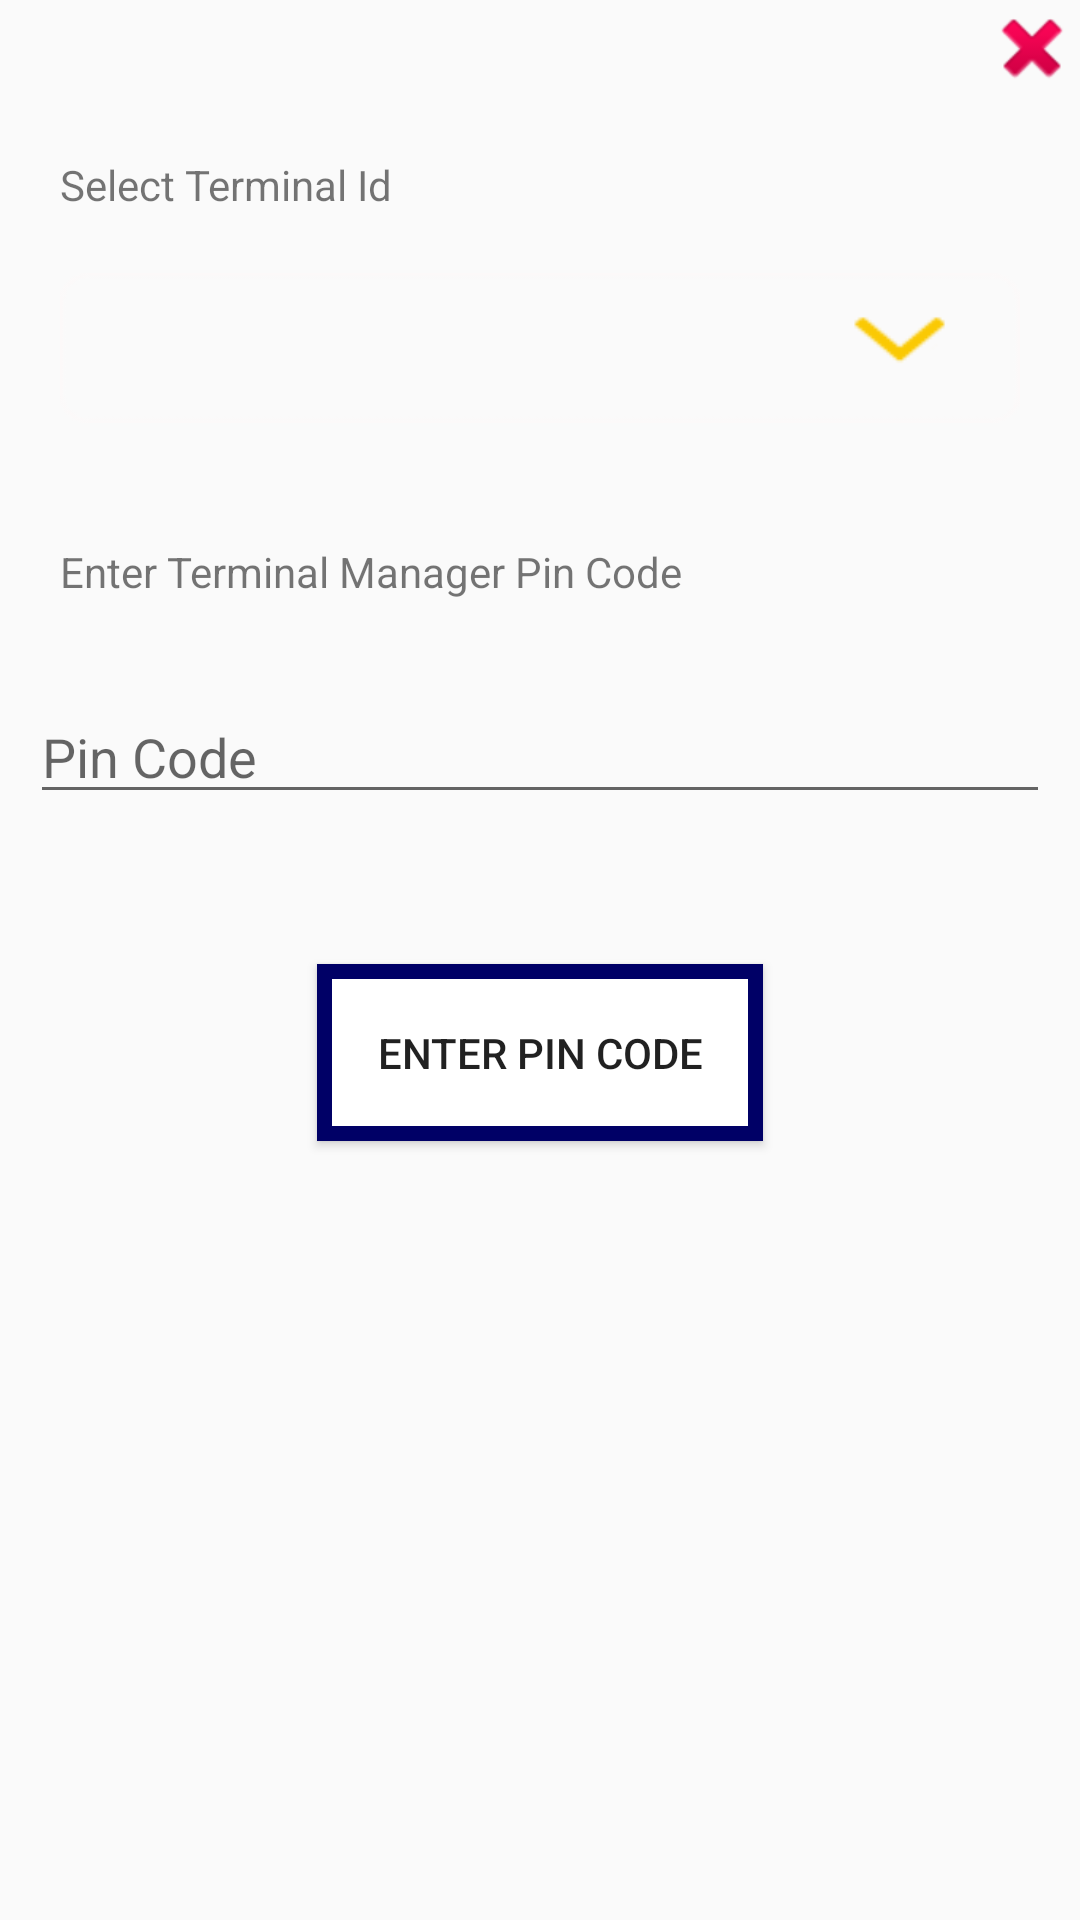

This screen was rendered from an Android layout file. Write that file and the resources it references.
<!-- AndroidManifest.xml: application theme AppTheme -->
<!-- res/layout/dialog_terminal_manager_pin_code.xml -->
<?xml version="1.0" encoding="utf-8"?>
<LinearLayout xmlns:android="http://schemas.android.com/apk/res/android"
    android:orientation="vertical"
    android:layout_width="match_parent"
    android:layout_height="match_parent">

    <ImageView
        android:id="@+id/btn_cancel"
        android:layout_width="wrap_content"
        android:layout_height="wrap_content"
        android:src="@android:drawable/ic_delete"
        android:layout_gravity="end"/>

    <TextView
        android:id="@+id/textView5"
        android:layout_width="match_parent"
        android:layout_height="wrap_content"
        android:layout_marginLeft="20dp"
        android:layout_marginTop="20dp"
        android:text="Select Terminal Id" />

    <Spinner
        android:id="@+id/terminalSpinner"
        android:layout_width="match_parent"
        android:layout_height="50dp"
        android:layout_margin="20dp"
        android:background="@drawable/dropdown_mainscreen" />

    <TextView
        android:layout_width="wrap_content"
        android:layout_height="wrap_content"
        android:text="Enter Terminal Manager Pin Code"
        android:layout_margin="20dp"
        />
    <EditText
        android:id="@+id/managercode"
        android:layout_width="match_parent"
        android:layout_height="wrap_content"
        android:ems="10"
        android:inputType="textPassword"
        android:layout_margin="10dp"
        android:hint="Pin Code"/>
    <Button
        android:layout_width="wrap_content"
        android:layout_height="wrap_content"
        android:layout_gravity="center"
        android:layout_margin="40dp"
        android:text="Enter Pin Code"
        android:padding="20dp"
        android:id="@+id/send"
        android:background="@drawable/border"/>
</LinearLayout>
<!-- resources referenced by this layout -->
<resources>
  <!-- drawable border (drawable) -->
  <?xml version="1.0" encoding="utf-8"?>
  <layer-list xmlns:android="http://schemas.android.com/apk/res/android">
      <item>
          <shape android:shape="rectangle">
              <solid android:color="#000066" />
          </shape>
      </item>
      <item android:left="5dp" android:right="5dp"  android:top="5dp" android:bottom="5dp" >
          <shape android:shape="rectangle">
              <solid android:color="#fff" />
          </shape>
      </item>
  </layer-list>
  <!-- drawable dropdown_mainscreen: png bitmap (drawable, 71935 bytes) -->
  <style name="AppTheme" parent="Theme.AppCompat.Light.NoActionBar">
          
          <item name="colorPrimary">@color/colorPrimary</item>
          <item name="colorPrimaryDark">@color/colorPrimaryDark</item>
          <item name="colorAccent">@color/colorAccent</item>
      </style>
  <color name="colorPrimary">#5c6bc0</color>
  <color name="colorPrimaryDark">#303F9F</color>
  <color name="colorAccent">#3949ab</color>
</resources>
